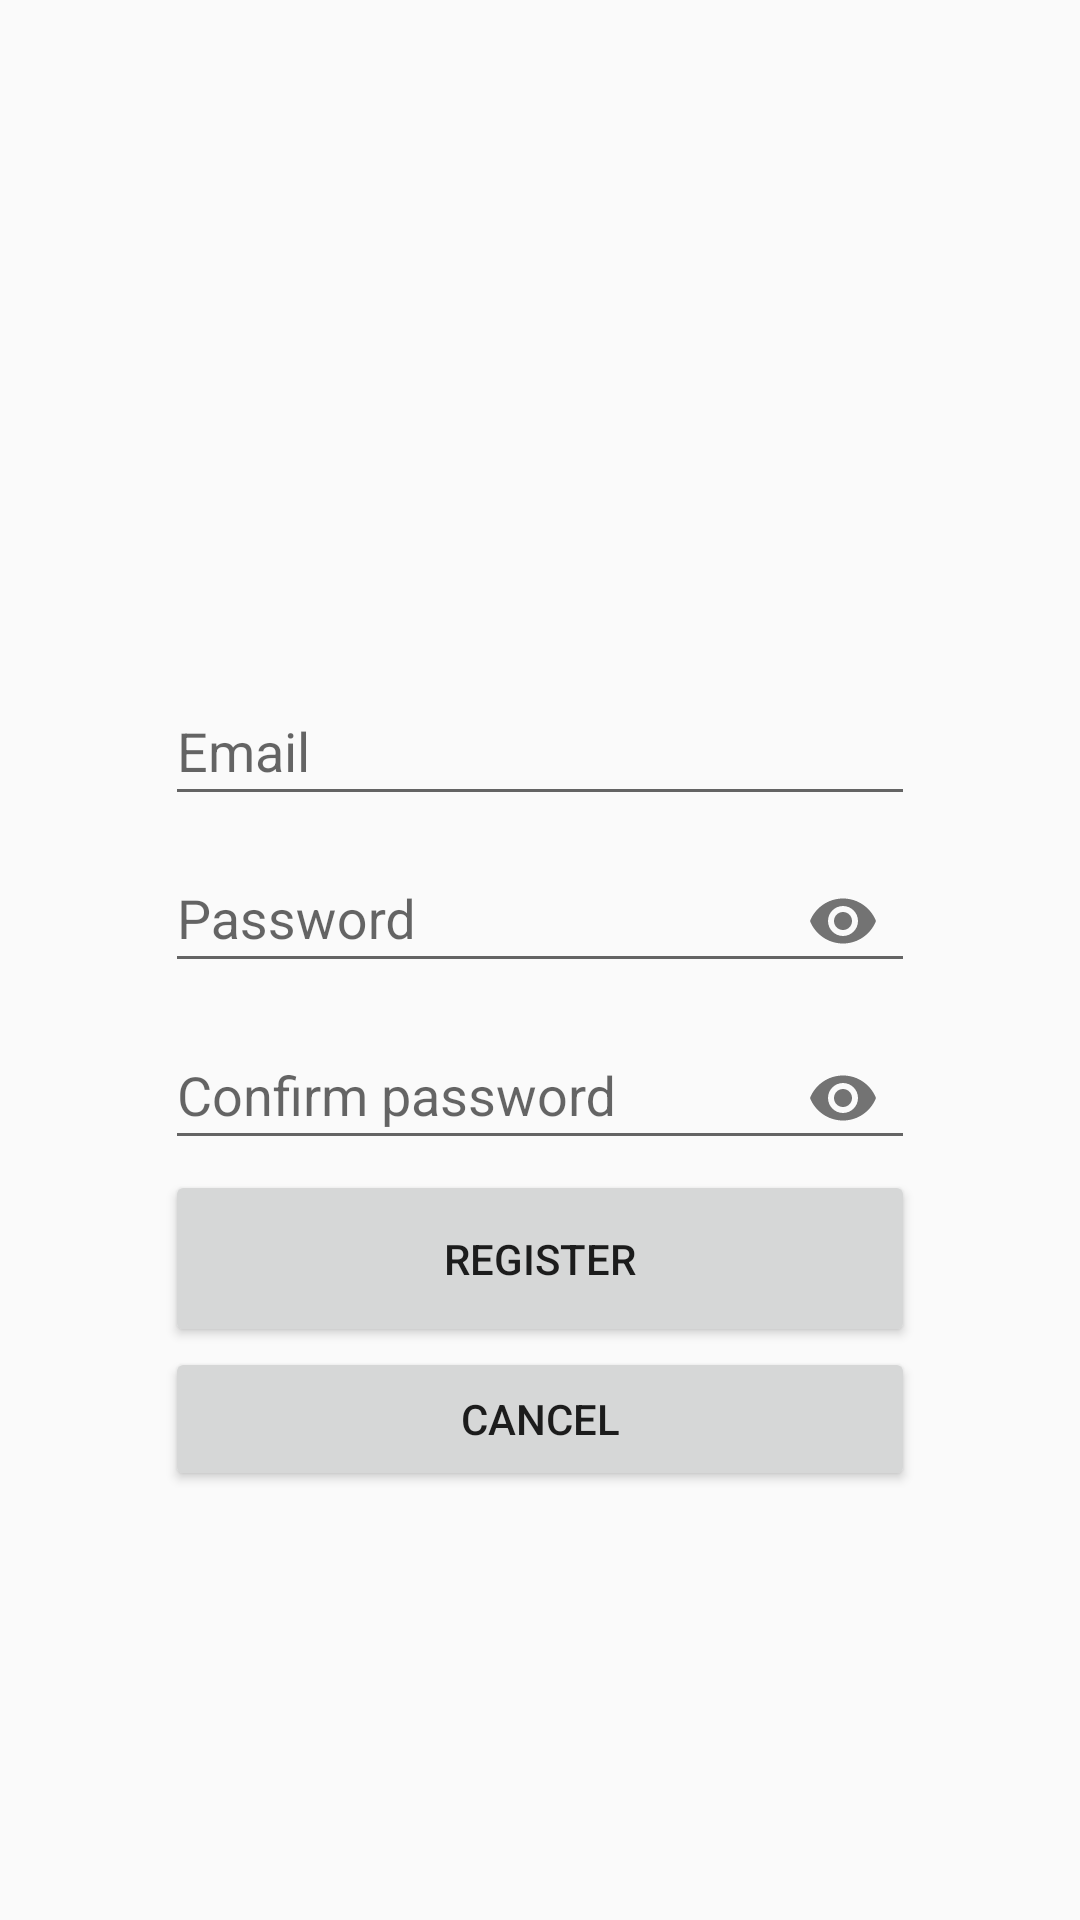

Produce the Android XML layout that renders to this screen, including the resource entries it uses.
<!-- AndroidManifest.xml: application theme Theme.AppCompat.Light.NoActionBar -->
<!-- res/layout/registration_fragment.xml -->
<?xml version="1.0" encoding="utf-8"?>
<androidx.constraintlayout.widget.ConstraintLayout
    xmlns:android="http://schemas.android.com/apk/res/android"
    xmlns:app="http://schemas.android.com/apk/res-auto"
    xmlns:tools="http://schemas.android.com/tools"
    android:layout_width="match_parent"
    android:layout_height="match_parent">


    <LinearLayout
        android:layout_width="match_parent"
        android:layout_height="match_parent"
        android:layout_marginTop="150dp"
        android:gravity="center|center_vertical"
        android:orientation="vertical"
        android:padding="50dp"
        app:layout_constraintTop_toTopOf="parent">

        <com.google.android.material.textfield.TextInputLayout
            android:layout_width="250dp"
            android:layout_height="wrap_content">

            <com.google.android.material.textfield.TextInputEditText
                android:id="@+id/email_re"
                android:layout_width="match_parent"
                android:layout_height="wrap_content"
                android:gravity="start"
                android:hint="Email"
                android:inputType="textEmailAddress" />

        </com.google.android.material.textfield.TextInputLayout>

        <com.google.android.material.textfield.TextInputLayout
            android:layout_width="250dp"
            android:layout_height="wrap_content"
            app:passwordToggleEnabled="true">

            <com.google.android.material.textfield.TextInputEditText
                android:id="@+id/password_re"
                android:layout_width="match_parent"
                android:layout_height="wrap_content"
                android:gravity="start"
                android:hint="@string/password"
                android:inputType="textPassword" />

        </com.google.android.material.textfield.TextInputLayout>

        <com.google.android.material.textfield.TextInputLayout
            android:layout_width="250dp"
            android:layout_height="wrap_content"
            app:passwordToggleEnabled="true">

            <com.google.android.material.textfield.TextInputEditText
                android:id="@+id/confirm_password_re"
                android:layout_width="match_parent"
                android:layout_height="wrap_content"
                android:gravity="start"
                android:hint="@string/confirm_password"
                android:inputType="textPassword" />

        </com.google.android.material.textfield.TextInputLayout>

        <Button
            android:id="@+id/register_button"
            android:layout_width="250dp"
            android:layout_height="wrap_content"
            android:paddingVertical="20dp"
            android:text="@string/register" />

        <Button
            android:id="@+id/cancel_button"
            android:layout_width="250dp"
            android:layout_height="wrap_content"
            android:text="@string/cancel" />

        <ProgressBar
            android:id="@+id/progressBar_registration"
            style="?android:attr/progressBarStyle"
            android:layout_width="match_parent"
            android:layout_height="wrap_content"
            android:layout_marginTop="25dp"
            android:visibility="invisible" />

    </LinearLayout>
</androidx.constraintlayout.widget.ConstraintLayout>
<!-- resources referenced by this layout -->
<resources>
  <string name="cancel">Cancel</string>
  <string name="confirm_password">Confirm password</string>
  <string name="password">Password</string>
  <string name="register">Register</string>
</resources>
